Run: headless pygame with SDL's dummy video driver; simulated clock (each Clock.tick advances the game by its frame time, no real sleeping); random seed 0; keys injected as events and as key.get_pressed() state; no mouse input.
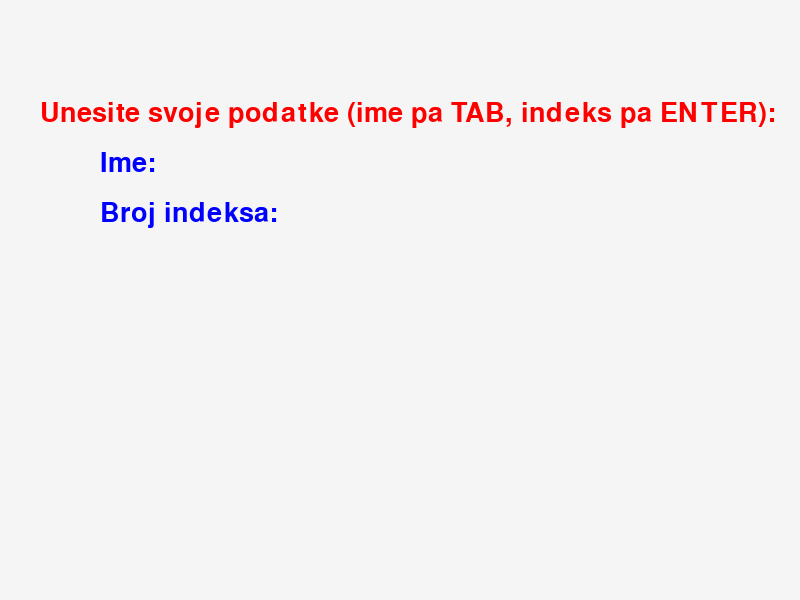
Frame 1 of 4 · flips 1–60 · no input
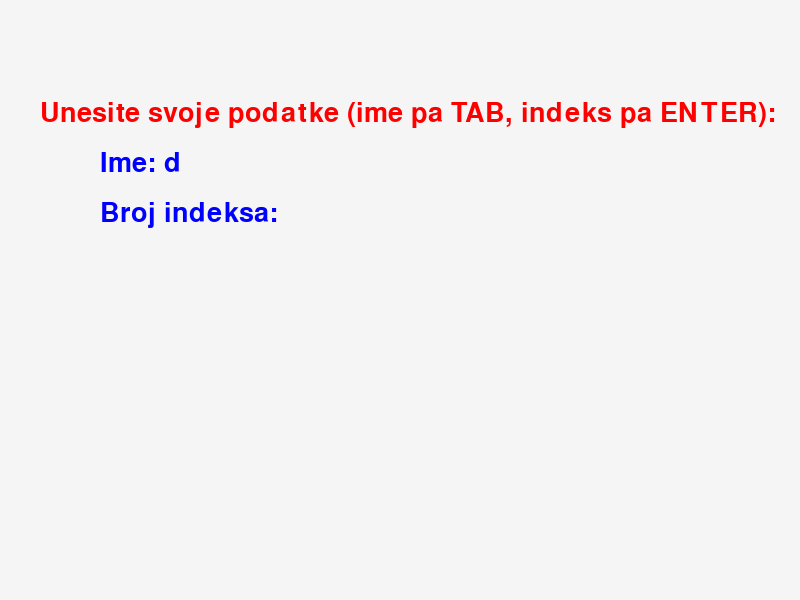
Frame 2 of 4 · flips 61–180 · tapped SPACE, RETURN · held RIGHT (→), D
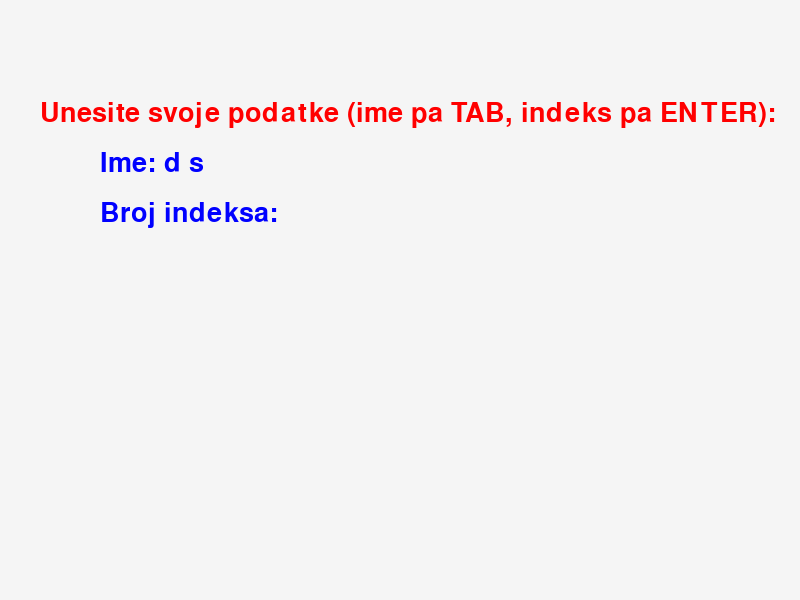
Frame 3 of 4 · flips 181–300 · held DOWN (↓), S
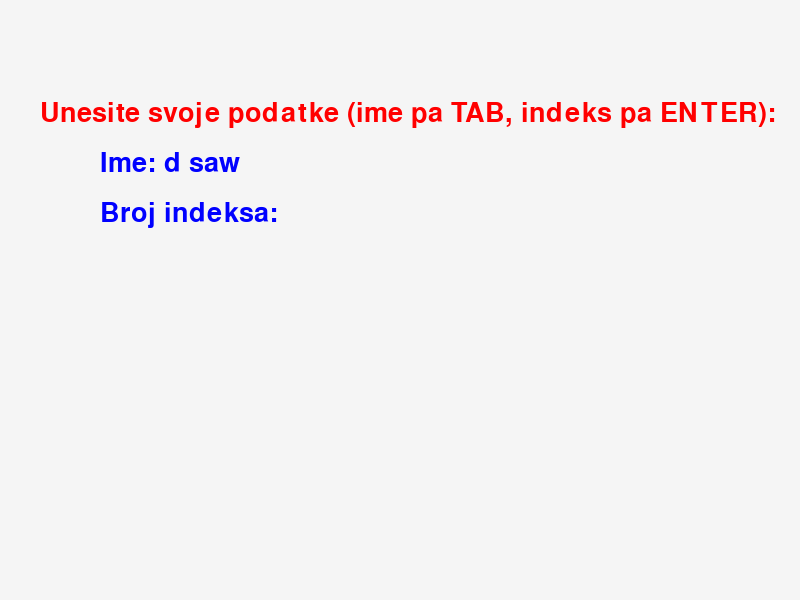
Frame 4 of 4 · flips 301–420 · held LEFT (←), A, UP (↑), W

The pygame program that drew these frames:

import pygame
import random


pygame.init()

SIRINA, VISINA = 800, 600
ekran = pygame.display.set_mode((SIRINA, VISINA))
pygame.display.set_caption("Kviz")
font = pygame.font.Font(None, 40)

BIJELA = (245, 245, 245)
CRNA = (0, 0, 0)
PLAVA = (0, 0, 255)
CRVENA = (255, 0, 0)
ZELENA = (0, 255, 0)

pitanja = [
    {"pitanje": "Koji je glavni grad Francuske?", "odgovori": ["Pariz", "London", "Berlin", "Madrid"], "tacan": 0},
    {"pitanje": "Koliko iznosi (2*3)*4/2?", "odgovori": ["10", "12", "15", "11"], "tacan": 1},
    {"pitanje": "Koja je hemijska oznaka za vodu?", "odgovori": ["H2O", "CO2", "O2", "NaCl"], "tacan": 0},
    {"pitanje": "Koja je najveća planeta u Sunčevom sistemu?", "odgovori": ["Zemlja", "Mars", "Jupiter", "Saturn"], "tacan": 2},
    {"pitanje": "Ko je napisao 'Na Drini Ćuprija'?", "odgovori": ["Ivo Andrić", "Mesa Selimović", "Petar Petrović Njegoš", "Branko Ćopić"], "tacan": 0},
    {"pitanje": "Koja je formula brzine?", "odgovori": ["v = s/t", "a = v/t", "f = m*a", "E = mc^2"], "tacan": 0},
    {"pitanje": "Ko je otkrio gravitaciju?", "odgovori": ["Albert Ajnštajn", "Nikola Tesla", "Isaac Newton", "Galileo Galilej"], "tacan": 2},
    {"pitanje": "Koliko kontinenata ima na Zemlji?", "odgovori": ["5", "6", "7", "8"], "tacan": 2},
    {"pitanje": "Koja država ima najviše stanovnika?", "odgovori": ["SAD", "Indija", "Kina", "Rusija"], "tacan": 2},
    {"pitanje": "Koliko sati ima jedan dan?", "odgovori": ["12", "24", "36", "48"], "tacan": 1}
]
#dodatna pitanja za kviz:
''' {"pitanje": "Koja je najbrža životinja na svijetu?", "odgovori": ["Zec", "Gepard", "Orao", "Slon"], "tacan": 1},
    {"pitanje": "Koji je najduži riječni sistem na svijetu?", "odgovori": ["Amazon", "Nil", "Bistrica", "Misisipi"], "tacan": 0},
    {"pitanje": "Koji je simbol hemijskog elementa zlata?", "odgovori": ["Au", "Ag", "Fe", "Pb"], "tacan": 0},
    {"pitanje": "Koja je najviša planina na svijetu?", "odgovori": ["Kilimandžaro", "Everest", "Aconcagua", "Elbrus"], "tacan": 1},
    {"pitanje": "Koja država je domaćin najviše Olimpijskih igara?", "odgovori": ["SAD", "Francuska", "Crna Gora", "Japan"], "tacan": 0},
    {"pitanje": "Koji je glavni grad Italije?", "odgovori": ["Venecija", "Rim", "Milano", "Podgorica"], "tacan": 1},
    {"pitanje": "Koliko je duginih boja?", "odgovori": ["5", "6", "7", "8"], "tacan": 2},
    {"pitanje": "Koji je najpoznatiji egipatski faraon?", "odgovori": ["Ramzes II", "Tutanhamon", "Kleopatra", "Aleksandar Veliki"], "tacan": 1},
    {"pitanje": "Koja je osnovna jedinica za masu u SI sistemu?", "odgovori": ["gram", "kilogram", "ton", "dekagram"], "tacan": 1},
    {"pitanje": "Koja je osnovna jedinica za temperaturu u SI sistemu?", "odgovori": ["Celzijus", "Kelvin", "Fahrenheit", "Rankine"], "tacan": 1},
    {"pitanje": "Ko je bio prvi predsjednik SAD?", "odgovori": ["Abraham Lincoln", "George Washington", "Thomas Jefferson", "Donald Trump"], "tacan": 1},
    {"pitanje": "Koja je najpoznatija životinja u Australiji?", "odgovori": ["Koala", "Kengur", "Emu", "Dingo"], "tacan": 1},
    {"pitanje": "Koji je najpoznatiji roman Marka Tvena?", "odgovori": ["Otpisani", "Tom Sojer", "Veliki Gatsby", "Oliver Twist"], "tacan": 1},
    {"pitanje": "Koji je glavni grad Japana?", "odgovori": ["Seul", "Peking", "Tokyo", "Hong Kong"], "tacan": 2},
    {"pitanje": "Koja životinja je poznata po tome što nosi oklop?", "odgovori": ["Zmija", "Kornjača", "Delfin", "Pas"], "tacan": 1},
    {"pitanje": "Koje je najpoznatije djel Vilijama Šekspira?", "odgovori": ["Hamlet", "Romeo i Julija", "Macbeth", "Svi kraljevi"], "tacan": 1},
    {"pitanje": "Koja je najljepša životinja na svijetu?", "odgovori": ["Tigar", "Jelen", "Lav", "Jednorog"], "tacan": 0},
    {"pitanje": "Koja je najveća država na svijetu?", "odgovori": ["Kanada", "SAD", "Rusija", "Kina"], "tacan": 2},
    {"pitanje": "Koliko planeta ima u Sunčevom sistemu?", "odgovori": ["8", "9", "10", "7"], "tacan": 0},
    {"pitanje": "Koji je osnovni simbol za hemijsku supstancu vodonik?", "odgovori": ["O", "H", "He", "N"], "tacan": 1},
    {"pitanje": "Koja je najjača gravitacija u Sunčevom sistemu?", "odgovori": ["Jupiter", "Zemlja", "Saturn", "Mars"], "tacan": 0},
    {"pitanje": "Koji je simbol za element gvožđe?", "odgovori": ["Fe", "Ag", "Cu", "Pb"], "tacan": 0},
    {"pitanje": "Ko je izumio telefon?", "odgovori": ["Nikola Tesla", "Alexander Graham Bell", "Thomas Edison", "James Watt"], "tacan": 1},
    {"pitanje": "Koja je najvažnija supstanca u krvi?", "odgovori": ["Plazma", "Eritrociti", "Hemoglobin", "Leukociti"], "tacan": 2},
    {"pitanje": "Koji je glavni grad Australije?", "odgovori": ["Sidnej", "Melburn", "Kanbera", "Brisban"], "tacan": 2}
    
'''
def promijesaj_pitanja(pitanja):
    random.shuffle(pitanja)
    for p in pitanja:
        odgovori = p["odgovori"]
        tacan_odgovor = odgovori[p["tacan"]]
        random.shuffle(odgovori)
        p["tacan"] = odgovori.index(tacan_odgovor)
    return pitanja

pitanja = promijesaj_pitanja(pitanja)


def unos_korisnika():
    ime = ""
    indeks = ""
    aktivno_polje = "ime"

    while True:
        ekran.fill(BIJELA)

        tekst_ime = font.render(f"Ime: {ime}", True, PLAVA)
        tekst_indeks = font.render(f"Broj indeksa: {indeks}", True, PLAVA)
        ekran.blit(tekst_ime, (100, 150))
        ekran.blit(tekst_indeks, (100, 200))

        podsjetnik = font.render("Unesite svoje podatke (ime pa TAB, indeks pa ENTER):", True, CRVENA)
        ekran.blit(podsjetnik, (40, 100))

        pygame.display.flip()

        for dogadjaj in pygame.event.get():
            if dogadjaj.type == pygame.QUIT:
                pygame.quit()
                exit()
            if dogadjaj.type == pygame.KEYDOWN:
                if dogadjaj.key == pygame.K_RETURN:
                    if ime and indeks:
                        return ime, indeks
                elif dogadjaj.key == pygame.K_BACKSPACE:
                    if aktivno_polje == "ime":
                        ime = ime[:-1]
                    else:
                        indeks = indeks[:-1]
                elif dogadjaj.key == pygame.K_TAB:
                    aktivno_polje = "indeks" if aktivno_polje == "ime" else "ime"
                else:
                    if aktivno_polje == "ime":
                        ime += dogadjaj.unicode
                    else:
                        indeks += dogadjaj.unicode

def prikazi_pitanje(pitanje, odgovori, trenutni_rezultat):
    ekran.fill(BIJELA)    
    tekst_pitanje = font.render(pitanje, True, CRNA)
    ekran.blit(tekst_pitanje, (50, 50))

    for i, odgovor in enumerate(odgovori):
        tekst_odgovor = font.render(f"{chr(65+i)}: {odgovor}", True, CRNA)
        ekran.blit(tekst_odgovor, (100, 150 + i * 50))

    tekst_rezultat = font.render(f"Rezultat: {trenutni_rezultat}", True, PLAVA)
    ekran.blit(tekst_rezultat, (600, 400))

    pygame.display.flip()

def kviz():
    ime, indeks = unos_korisnika()
    trenutni_rezultat = 0
    for p in pitanja:
        pitanje = p["pitanje"]
        odgovori = p["odgovori"]
        tacan = p["tacan"]

        while True:
            prikazi_pitanje(pitanje, odgovori, trenutni_rezultat)
            for dogadjaj in pygame.event.get():
                if dogadjaj.type == pygame.QUIT:
                    pygame.quit()
                    exit()
                if dogadjaj.type == pygame.KEYDOWN:
                    if dogadjaj.key in [pygame.K_a, pygame.K_b, pygame.K_c, pygame.K_d]:
                        izabrano = ord(dogadjaj.unicode) - 97
                        if izabrano == tacan:
                            trenutni_rezultat += 10
                        else:
                            trenutni_rezultat -= 5
                        break
            else:
                continue
            break

    ekran.fill(BIJELA)
    tekst_rezultat = font.render(f"Rezultat za {ime} ({indeks}): {trenutni_rezultat}", True, ZELENA)
    ekran.blit(tekst_rezultat, (100, 200))

    pygame.display.flip()
    pygame.time.wait(5000)

kviz()
pygame.quit()
